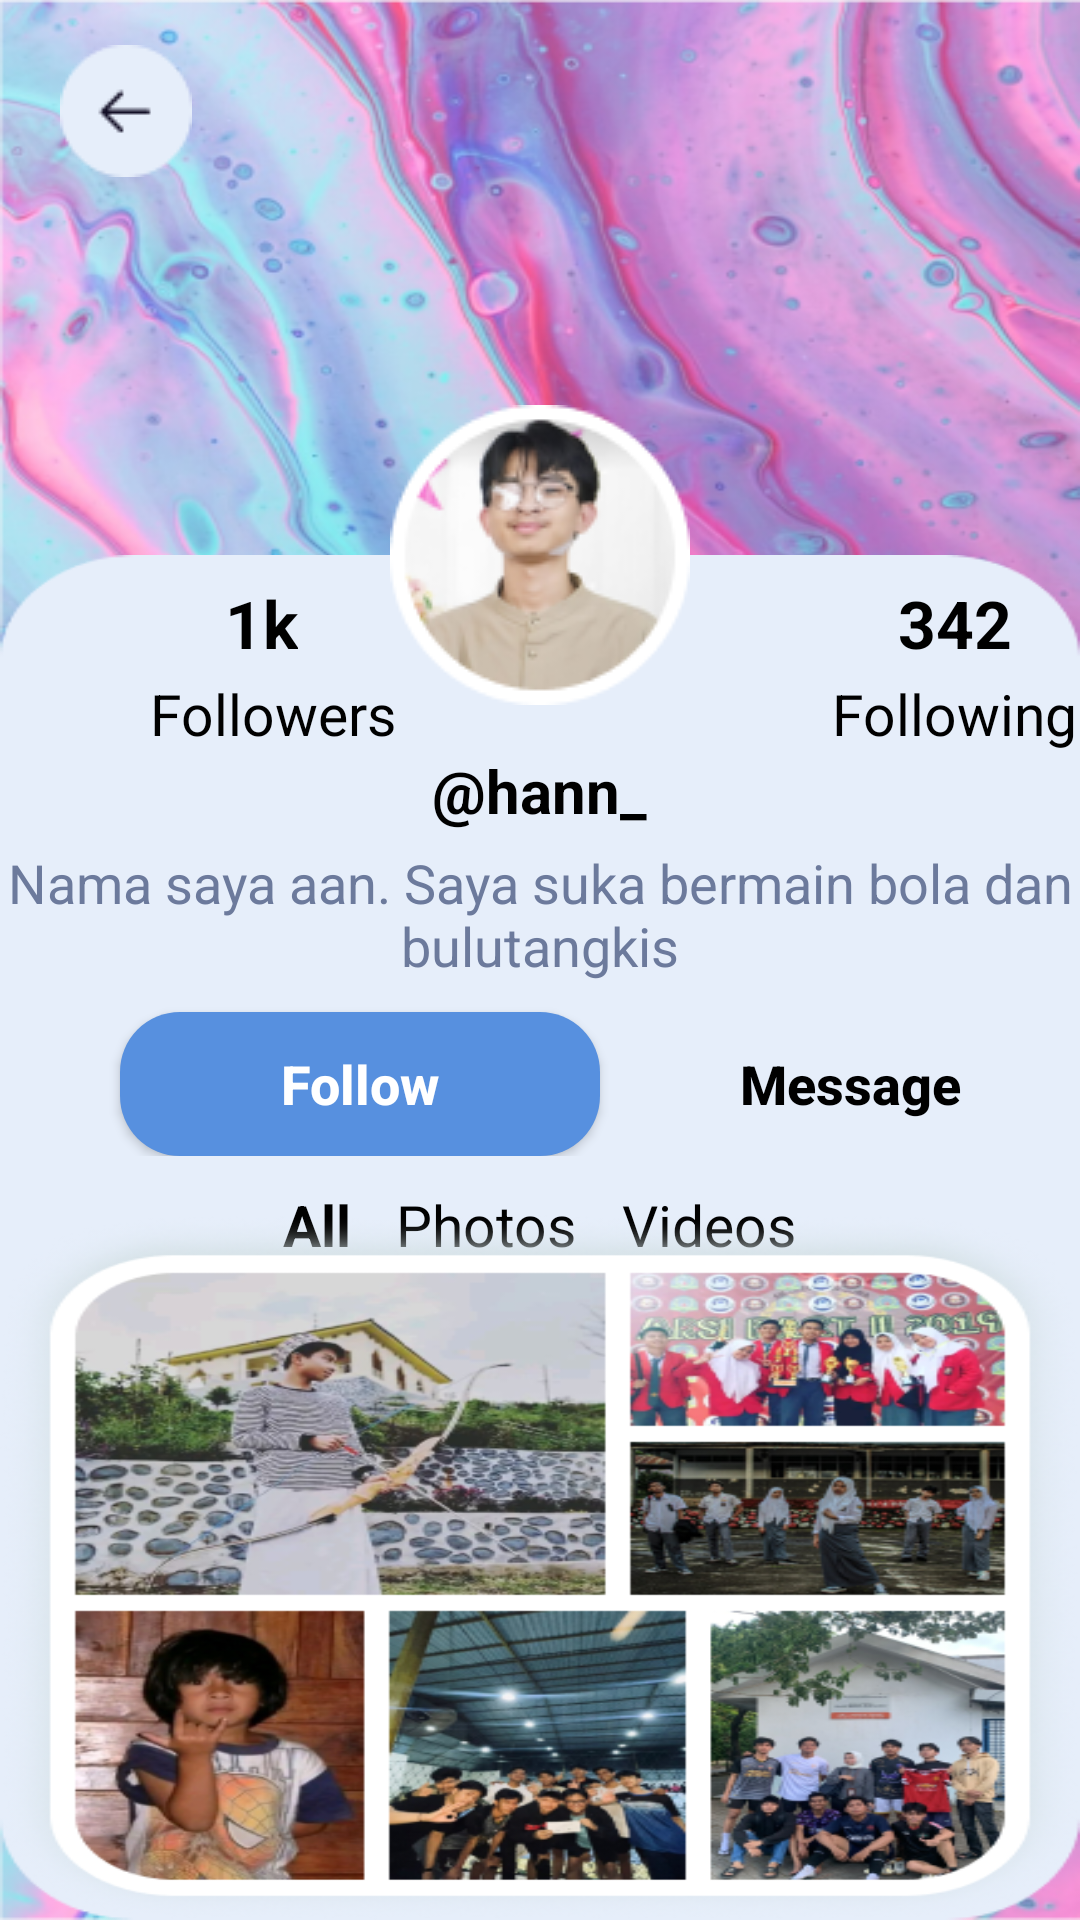

The Android layout XML behind this screen, and the referenced resources:
<!-- AndroidManifest.xml: application theme Theme.Hanstagram -->
<!-- res/layout/activity_friend_profile.xml -->
<?xml version="1.0" encoding="utf-8"?>
<RelativeLayout xmlns:android="http://schemas.android.com/apk/res/android"
    xmlns:app="http://schemas.android.com/apk/res-auto"
    xmlns:tools="http://schemas.android.com/tools"
    android:layout_width="match_parent"
    android:layout_height="match_parent"
    tools:context=".FriendProfile">

    <ImageView
        android:id="@+id/latar4"
        android:layout_width="match_parent"
        android:layout_height="match_parent"
        android:scaleType="fitXY"
        android:src="@drawable/latar" />

    <ImageView
        android:id="@+id/latar3"
        android:layout_width="match_parent"
        android:layout_height="match_parent"
        android:scaleType="fitXY"
        android:layout_marginTop="185dp"
        android:src="@drawable/latar3" />

    <ImageView
        android:id="@+id/left2"
        android:layout_width="wrap_content"
        android:layout_height="wrap_content"
        android:src="@drawable/left2"
        android:layout_marginLeft="20dp"
        android:layout_marginTop="15dp"/>

    <ImageView
        android:id="@+id/message"
        android:layout_width="wrap_content"
        android:layout_height="wrap_content"
        android:layout_marginLeft="351dp"
        android:layout_marginTop="15dp"/>

    <ImageView
        android:id="@+id/profil"
        android:layout_width="match_parent"
        android:layout_height="wrap_content"
        android:src="@drawable/profil"
        android:layout_marginTop="135dp"/>

    <LinearLayout
        android:id="@+id/followers"
        android:layout_width="match_parent"
        android:layout_height="wrap_content"
        android:orientation="horizontal"
        android:layout_marginTop="193dp"
        android:layout_marginLeft="75dp">

        <TextView
            android:layout_width="wrap_content"
            android:layout_height="match_parent"
            android:text="1k"
            android:textSize="22dp"
            android:textStyle="bold"
            android:textColor="@color/black"/>

        <TextView
            android:layout_width="wrap_content"
            android:layout_height="match_parent"
            android:text="342"
            android:textSize="22dp"
            android:textStyle="bold"
            android:textColor="@color/black"
            android:layout_marginLeft="200dp"/>

    </LinearLayout>

    <LinearLayout
        android:id="@+id/followers"
        android:layout_width="match_parent"
        android:layout_height="wrap_content"
        android:orientation="horizontal"
        android:layout_marginTop="225dp"
        android:layout_marginLeft="50dp">

        <TextView
            android:layout_width="wrap_content"
            android:layout_height="match_parent"
            android:text="Followers"
            android:textSize="19dp"
            android:textColor="@color/black"/>

        <TextView
            android:layout_width="wrap_content"
            android:layout_height="match_parent"
            android:text="Following"
            android:textSize="19dp"
            android:textColor="@color/black"
            android:layout_marginLeft="145dp"/>
    </LinearLayout>

    <TextView
        android:id="@+id/nickname"
        android:layout_width="wrap_content"
        android:layout_height="wrap_content"
        android:layout_below="@+id/profil"
        android:text="&#64;hann_"
        android:textSize="20dp"
        android:textStyle="bold"
        android:textColor="@color/black"
        android:layout_marginTop="15dp"
        android:layout_centerHorizontal="true"/>

    <TextView
        android:id="@+id/bio"
        android:layout_width="match_parent"
        android:layout_height="wrap_content"
        android:layout_below="@+id/nickname"
        android:text="Nama saya aan. Saya suka bermain bola dan bulutangkis"
        android:textSize="18dp"
        android:gravity="center"
        android:layout_marginTop="5dp"
        android:textColor="@color/purple2"/>

    <LinearLayout
        android:id="@+id/button"
        android:layout_width="match_parent"
        android:layout_height="wrap_content"
        android:orientation="horizontal"
        android:layout_below="@+id/bio">

        <Button
            android:id="@+id/btn_follow"
            android:layout_width="wrap_content"
            android:layout_height="wrap_content"
            android:layout_marginLeft="40dp"
            android:width="160dp"
            android:height="30dp"
            android:text="Follow"
            android:textAllCaps="false"
            android:textColor="@color/white"
            android:textSize="18dp"
            android:textStyle="bold"
            android:background="@drawable/button_shape"
            android:layout_marginTop="10dp"/>

        <Button
            android:id="@+id/btn_message"
            android:layout_width="wrap_content"
            android:layout_height="wrap_content"
            android:width="160dp"
            android:height="30dp"
            android:text="Message"
            android:textAllCaps="false"
            android:textColor="@color/black"
            android:textSize="18dp"
            android:textStyle="bold"
            android:background="@drawable/button_shape2"
            android:layout_marginLeft="7dp"
            android:layout_marginTop="10dp"/>

    </LinearLayout>

    <LinearLayout
        android:id="@+id/pilihan"
        android:layout_width="match_parent"
        android:layout_height="wrap_content"
        android:layout_below="@+id/button"
        android:layout_marginTop="10dp"
        android:orientation="horizontal"
        android:gravity="center">

        <TextView
            android:layout_width="wrap_content"
            android:layout_height="match_parent"
            android:text="All"
            android:textSize="19dp"
            android:textStyle="bold"
            android:textColor="@color/black"/>

        <TextView
            android:layout_width="wrap_content"
            android:layout_height="match_parent"
            android:layout_marginLeft="15dp"
            android:text="Photos"
            android:textSize="19dp"
            android:textColor="@color/black"/>

        <TextView
            android:layout_width="wrap_content"
            android:layout_height="match_parent"
            android:layout_marginLeft="15dp"
            android:text="Videos"
            android:textSize="19dp"
            android:textColor="@color/black"/>

    </LinearLayout>

    <ImageView
        android:id="@+id/foto"
        android:layout_marginTop="405dp"
        android:layout_width="match_parent"
        android:layout_height="match_parent"
        android:scaleType="fitXY"
        android:src="@drawable/foto"/>

</RelativeLayout>
<!-- resources referenced by this layout -->
<resources>
  <color name="black">#000000</color>
  <color name="purple2">#6C7A9C</color>
  <color name="white">#FFFFFF</color>
  <!-- drawable button_shape (drawable) -->
  <?xml version="1.0" encoding="utf-8"?>
  <shape android:shape="rectangle" xmlns:android="http://schemas.android.com/apk/res/android">
      <solid android:color="@color/purple" />
      <corners android:radius="20dp" />
  </shape>
  <!-- drawable foto: png bitmap (drawable, 352433 bytes) -->
  <!-- drawable latar: png bitmap (drawable, 560627 bytes) -->
  <!-- drawable latar3: png bitmap (drawable, 3923 bytes) -->
  <!-- drawable left2: png bitmap (drawable, 976 bytes) -->
  <!-- drawable profil: png bitmap (drawable, 12447 bytes) -->
  <style name="Theme.Hanstagram" parent="Theme.AppCompat.Light.NoActionBar">
          <item name="colorPrimary">@color/white</item>
          <item name="colorSecondary">@color/purple</item>
          <item name="colorAccent">@color/black</item>
          <item name="android:windowTranslucentStatus">true</item>
          <item name="android:windowTranslucentNavigation">true</item>
      </style>
  <color name="purple">#5790DF</color>
</resources>
